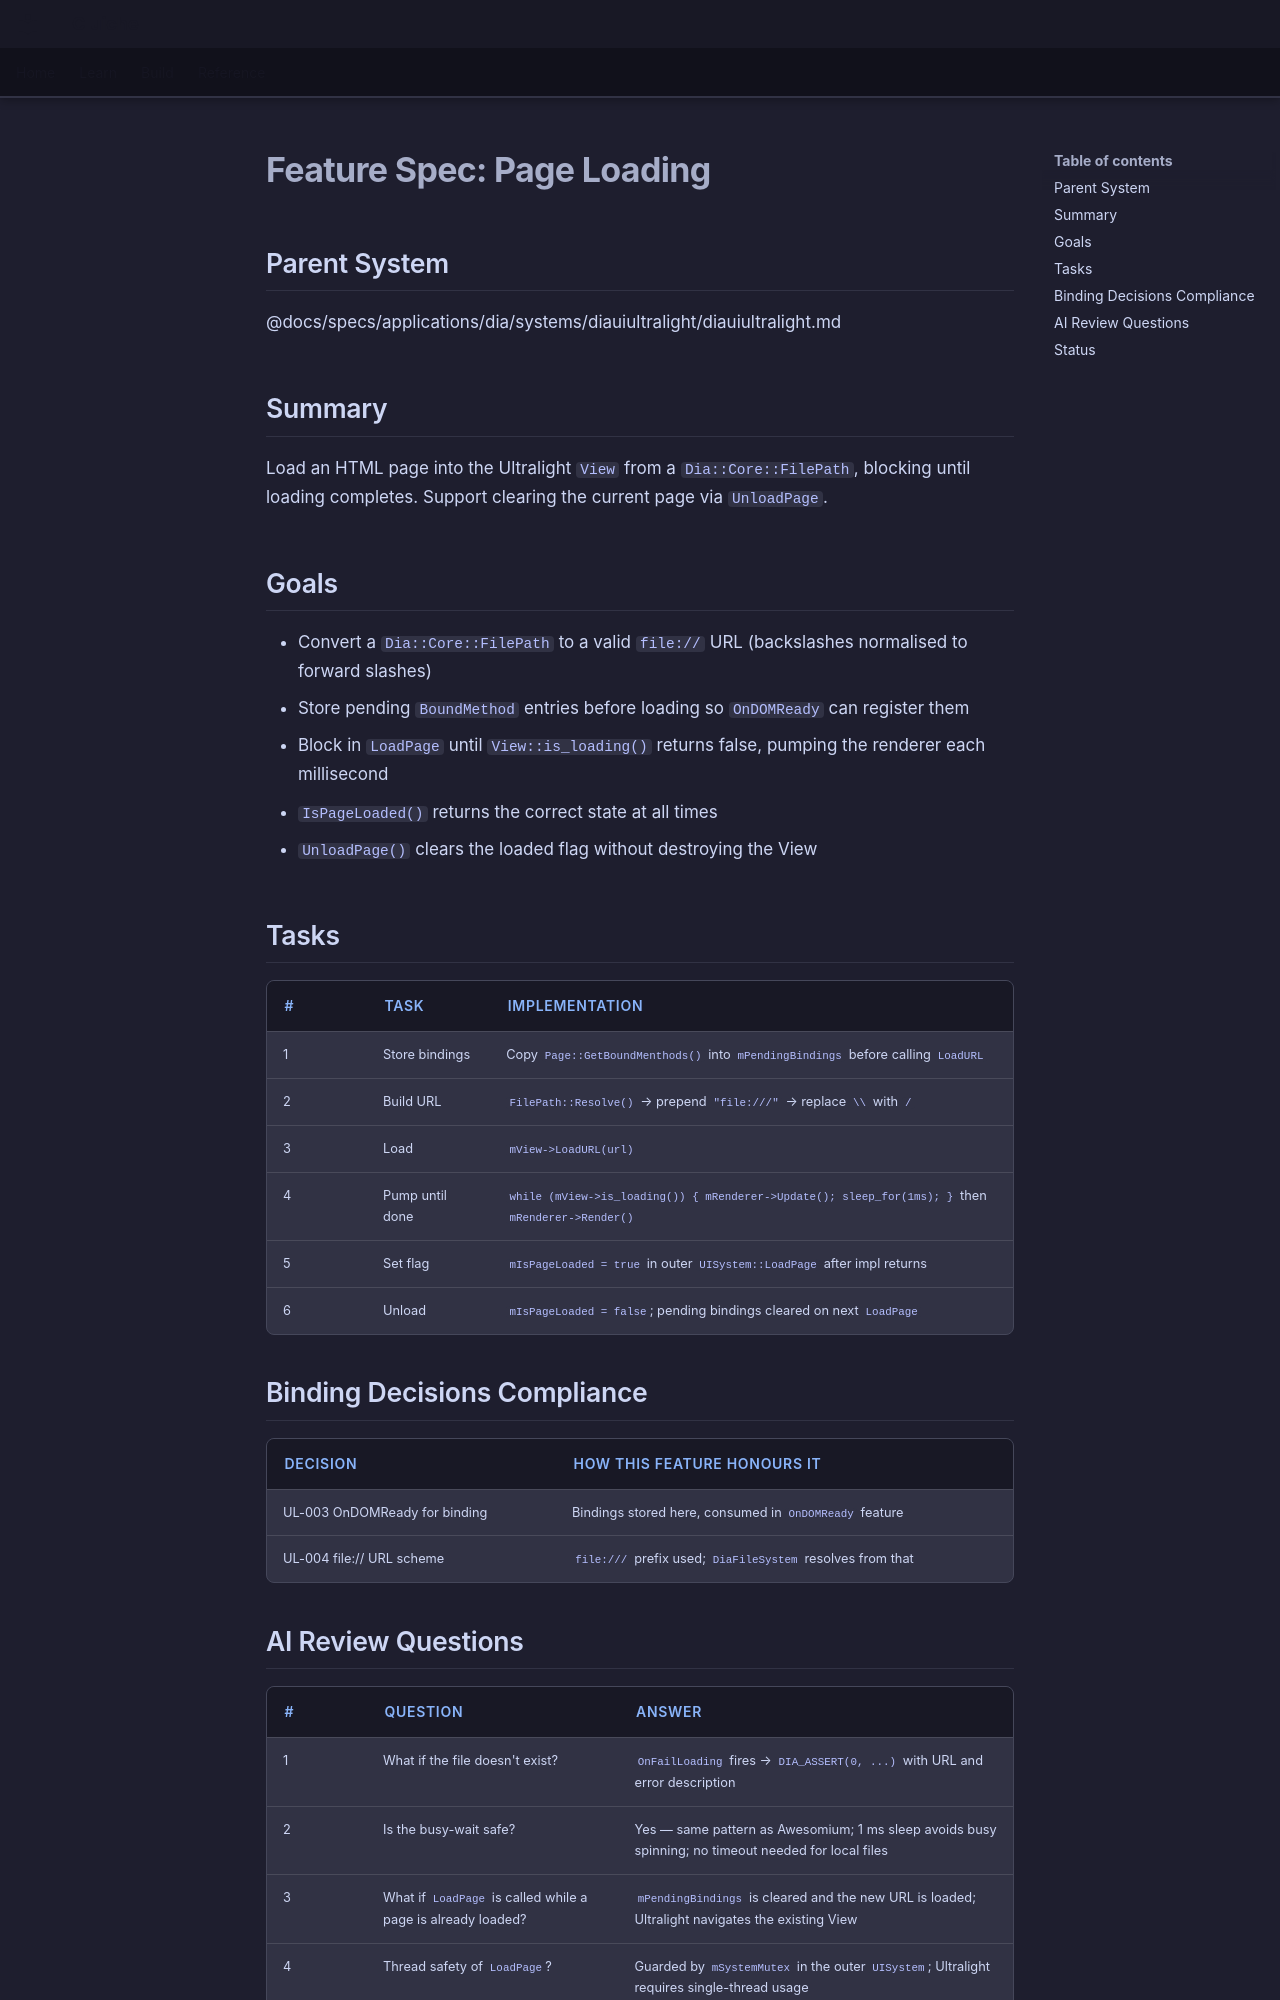

repository: LenihanConor/Cluiche · page: specs/applications/dia/systems/diauiultralight/page-loading/index.html · generator: mkdocs

# Feature Spec: Page Loading

## Parent System
@docs/specs/applications/dia/systems/diauiultralight/diauiultralight.md

## Summary

Load an HTML page into the Ultralight `View` from a `Dia::Core::FilePath`, blocking until loading completes. Support clearing the current page via `UnloadPage`.

## Goals

- Convert a `Dia::Core::FilePath` to a valid `file://` URL (backslashes normalised to forward slashes)
- Store pending `BoundMethod` entries before loading so `OnDOMReady` can register them
- Block in `LoadPage` until `View::is_loading()` returns false, pumping the renderer each millisecond
- `IsPageLoaded()` returns the correct state at all times
- `UnloadPage()` clears the loaded flag without destroying the View

## Tasks

| # | Task | Implementation |
|---|---|---|
| 1 | Store bindings | Copy `Page::GetBoundMenthods()` into `mPendingBindings` before calling `LoadURL` |
| 2 | Build URL | `FilePath::Resolve()` → prepend `"file:///"` → replace `\\` with `/` |
| 3 | Load | `mView->LoadURL(url)` |
| 4 | Pump until done | `while (mView->is_loading()) { mRenderer->Update(); sleep_for(1ms); }` then `mRenderer->Render()` |
| 5 | Set flag | `mIsPageLoaded = true` in outer `UISystem::LoadPage` after impl returns |
| 6 | Unload | `mIsPageLoaded = false`; pending bindings cleared on next `LoadPage` |

## Binding Decisions Compliance

| Decision | How this feature honours it |
|---|---|
| UL-003 OnDOMReady for binding | Bindings stored here, consumed in `OnDOMReady` feature |
| UL-004 file:// URL scheme | `file:///` prefix used; `DiaFileSystem` resolves from that |
